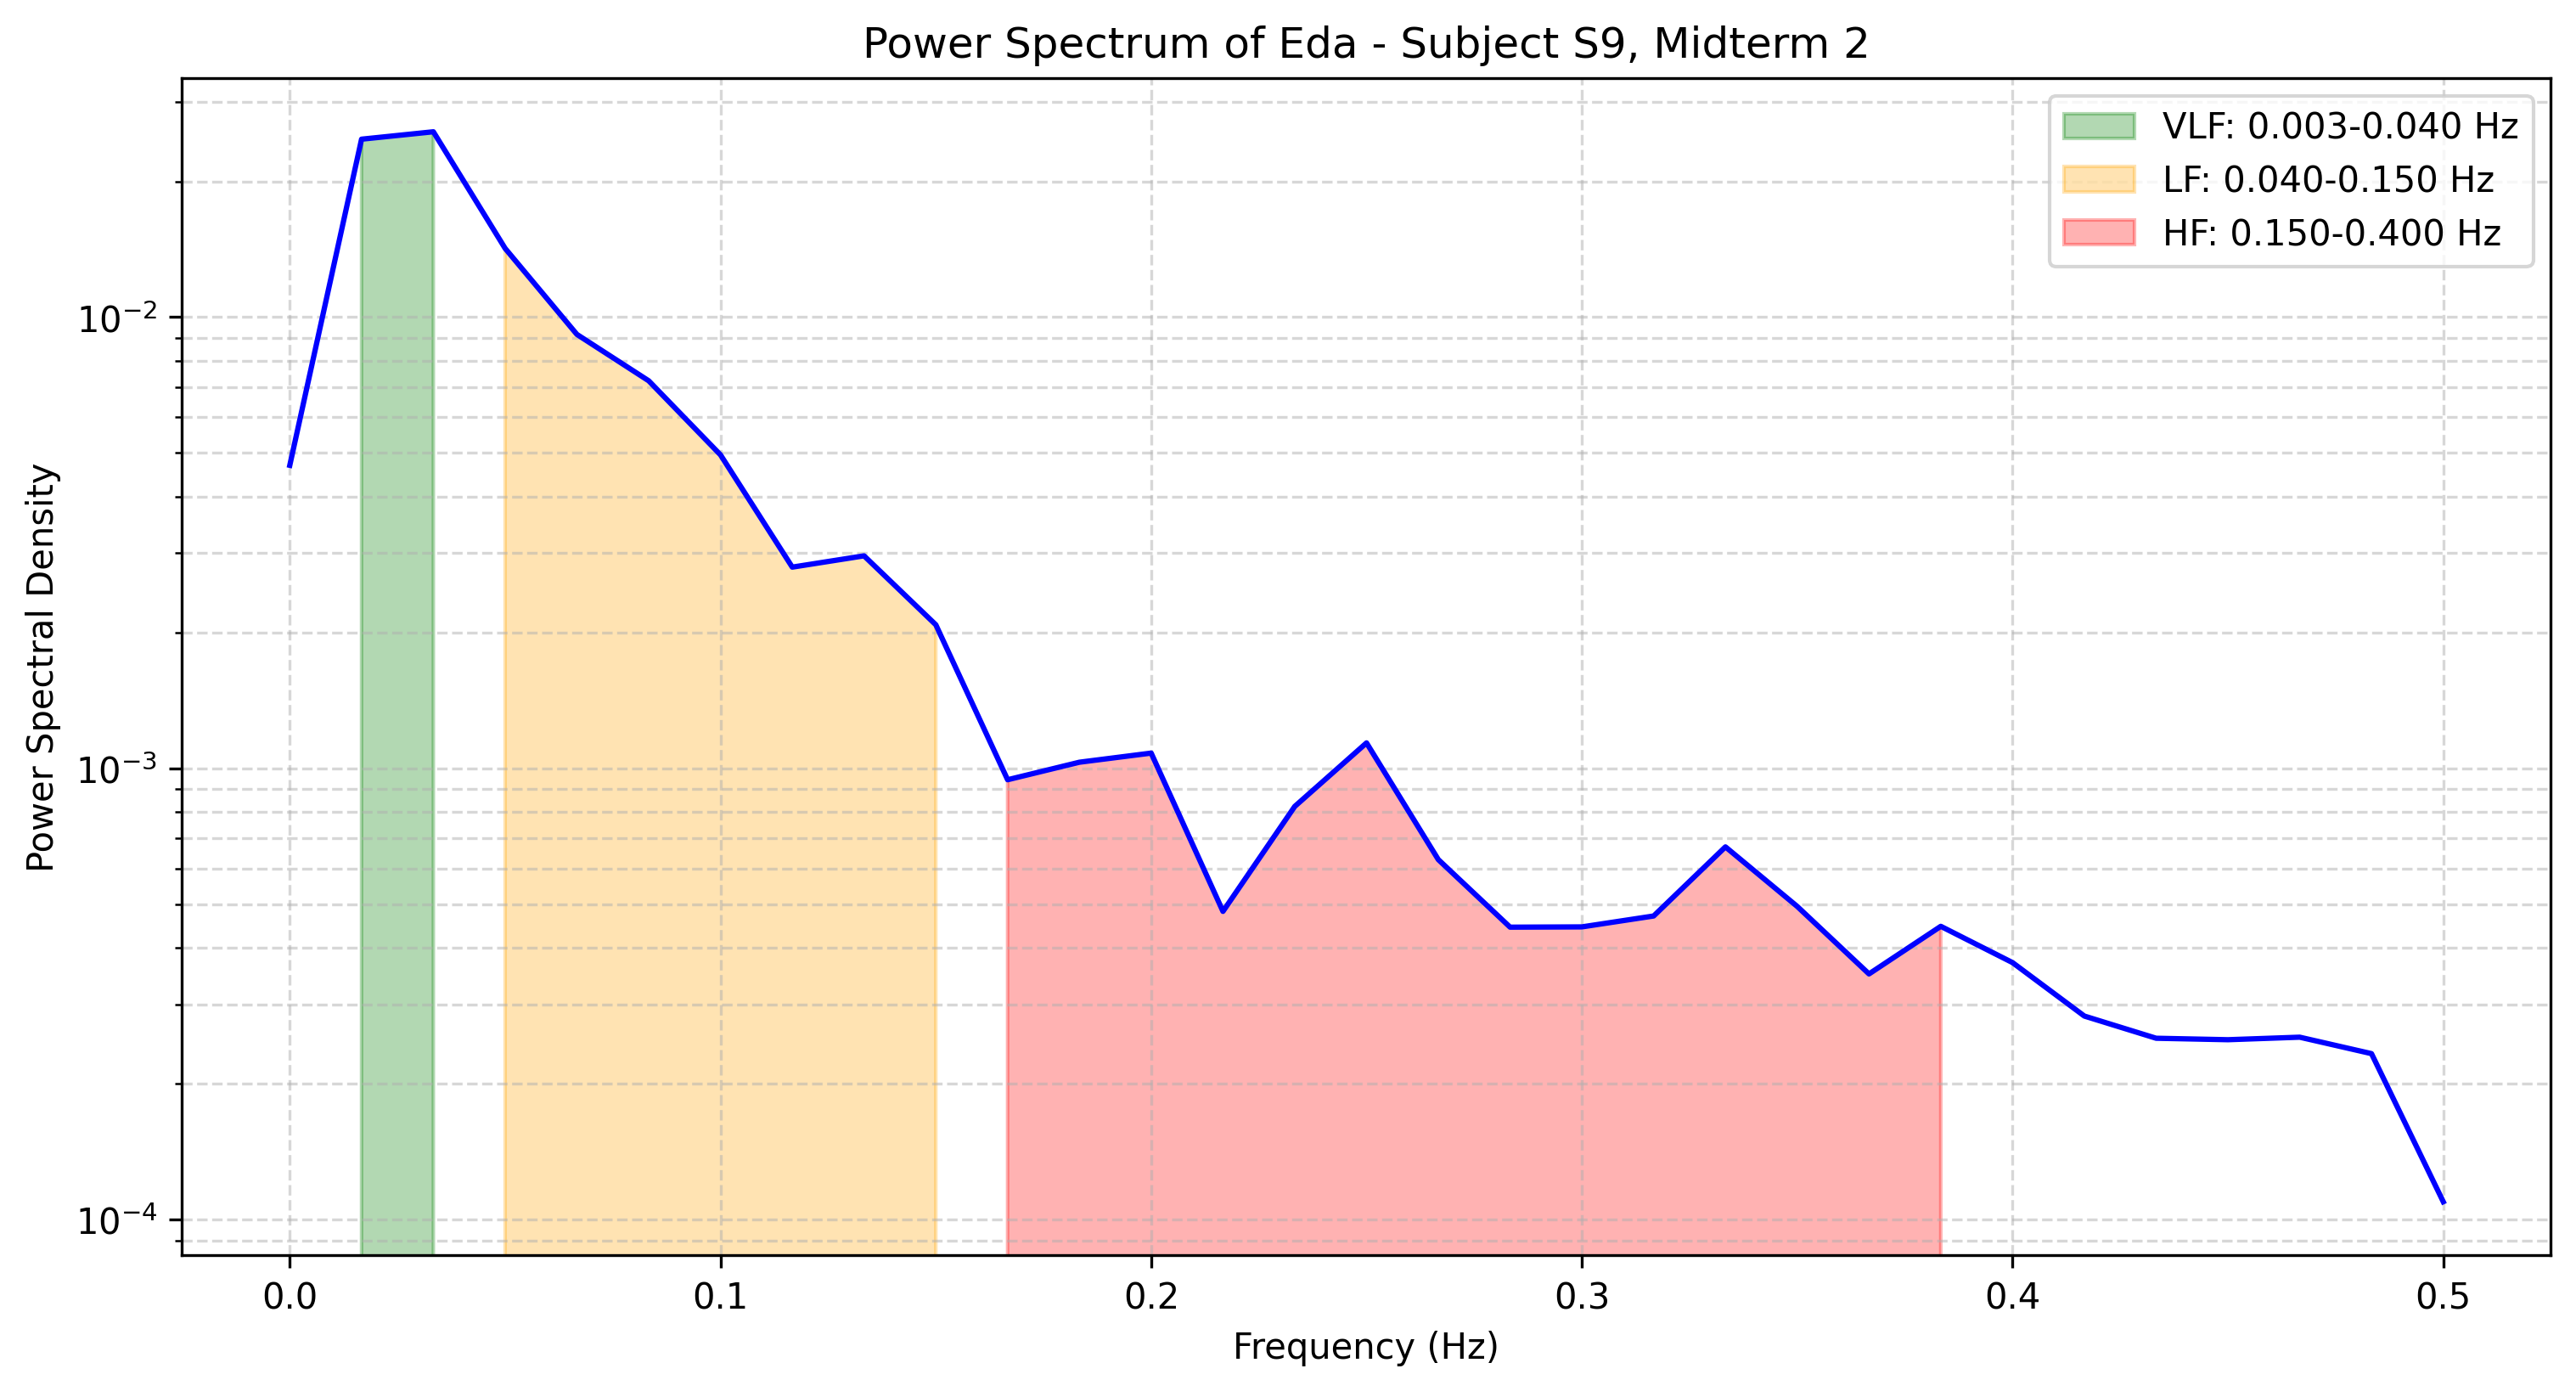

Source data for this figure (header and first rows):
frequency, power
0.0, 0.004696
0.01667, 0.0248
0.03333, 0.02575
0.05, 0.0142
0.06667, 0.009158
0.08333, 0.007228
0.1, 0.004954
0.1167, 0.002794
0.1333, 0.002959
0.15, 0.002082
0.1667, 0.0009442
0.1833, 0.001032
0.2, 0.001082
0.2167, 0.0004823
0.2333, 0.000824
0.25, 0.00114
0.2667, 0.0006282
0.2833, 0.000445
0.3, 0.0004457
0.3167, 0.0004712
0.3333, 0.0006704
0.35, 0.0004947
0.3667, 0.0003506
0.3833, 0.000447
0.4, 0.0003714
0.4167, 0.0002828
0.4333, 0.0002525
0.45, 0.0002506
0.4667, 0.0002539
0.4833, 0.0002334
0.5, 0.0001096
